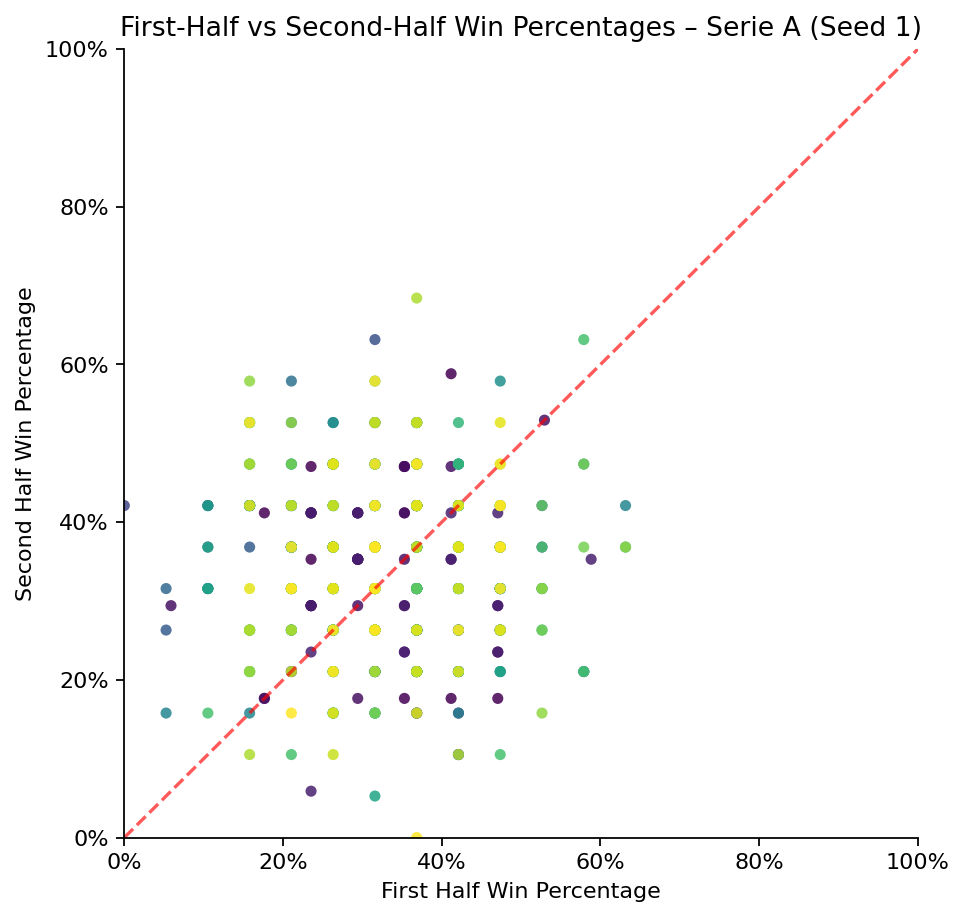

The table this chart was drawn from, first rows:
league, season, team, first_half_win_pct, second_half_win_pct, n_first, n_second
Serie A, 2000, ATA, 0.2353, 0.2941, 17.0, 17.0
Serie A, 2000, BARI, 0.3529, 0.4706, 17.0, 17.0
Serie A, 2000, BOLG, 0.4706, 0.1765, 17.0, 17.0
Serie A, 2000, BRES, 0.2353, 0.4706, 17.0, 17.0
Serie A, 2000, FIO, 0.2353, 0.3529, 17.0, 17.0
Serie A, 2000, INT, 0.3529, 0.2941, 17.0, 17.0
Serie A, 2000, JUV, 0.1765, 0.4118, 17.0, 17.0
Serie A, 2000, LAZ, 0.4118, 0.5882, 17.0, 17.0
Serie A, 2000, LEC, 0.2941, 0.3529, 17.0, 17.0
Serie A, 2000, MIL, 0.3529, 0.4118, 17.0, 17.0
Serie A, 2000, NAP, 0.4118, 0.1765, 17.0, 17.0
Serie A, 2000, PAR, 0.2353, 0.2941, 17.0, 17.0
Serie A, 2000, PER, 0.2941, 0.3529, 17.0, 17.0
Serie A, 2000, REG, 0.2353, 0.4118, 17.0, 17.0
Serie A, 2000, ROM, 0.2941, 0.4118, 17.0, 17.0
Serie A, 2000, UDI, 0.3529, 0.4706, 17.0, 17.0
Serie A, 2000, VER, 0.3529, 0.1765, 17.0, 17.0
Serie A, 2000, VIC, 0.4706, 0.2353, 17.0, 17.0
Serie A, 2001, ATA, 0.2353, 0.4118, 17.0, 17.0
Serie A, 2001, BOLG, 0.2941, 0.3529, 17.0, 17.0
Serie A, 2001, BRES, 0.2941, 0.2941, 17.0, 17.0
Serie A, 2001, CHI, 0.2353, 0.4118, 17.0, 17.0
Serie A, 2001, FIO, 0.4118, 0.3529, 17.0, 17.0
Serie A, 2001, INT, 0.1765, 0.1765, 17.0, 17.0
Serie A, 2001, JUV, 0.2941, 0.3529, 17.0, 17.0
Serie A, 2001, LAZ, 0.4706, 0.2941, 17.0, 17.0
Serie A, 2001, LEC, 0.2353, 0.2941, 17.0, 17.0
Serie A, 2001, MIL, 0.1765, 0.1765, 17.0, 17.0
Serie A, 2001, PAR, 0.3529, 0.4706, 17.0, 17.0
Serie A, 2001, PER, 0.3529, 0.3529, 17.0, 17.0
Serie A, 2001, PIA, 0.05882, 0.2941, 17.0, 17.0
Serie A, 2001, ROM, 0.5294, 0.5294, 17.0, 17.0
Serie A, 2001, TOR, 0.3529, 0.4118, 17.0, 17.0
Serie A, 2001, UDI, 0.2941, 0.4118, 17.0, 17.0
Serie A, 2001, VEN, 0.4118, 0.4706, 17.0, 17.0
Serie A, 2001, VER, 0.2941, 0.1765, 17.0, 17.0
Serie A, 2002, ATA, 0.4118, 0.4118, 17.0, 17.0
Serie A, 2002, BOLG, 0.5882, 0.3529, 17.0, 17.0
Serie A, 2002, BRES, 0.2353, 0.2941, 17.0, 17.0
Serie A, 2002, CHI, 0.2941, 0.4118, 17.0, 17.0
Serie A, 2002, COM, 0.3529, 0.2941, 17.0, 17.0
Serie A, 2002, EMP, 0.3529, 0.2353, 17.0, 17.0
Serie A, 2002, INT, 0.2353, 0.4118, 17.0, 17.0
Serie A, 2002, JUV, 0.2941, 0.4118, 17.0, 17.0
Serie A, 2002, LAZ, 0.4706, 0.2941, 17.0, 17.0
Serie A, 2002, MIL, 0.2941, 0.3529, 17.0, 17.0
Serie A, 2002, MOD, 0.2353, 0.2353, 17.0, 17.0
Serie A, 2002, PAR, 0.3529, 0.2353, 17.0, 17.0
Serie A, 2002, PER, 0.2941, 0.3529, 17.0, 17.0
Serie A, 2002, PIA, 0.2353, 0.05882, 17.0, 17.0
Serie A, 2002, REG, 0.2941, 0.3529, 17.0, 17.0
Serie A, 2002, ROM, 0.4118, 0.3529, 17.0, 17.0
Serie A, 2002, TOR, 0.4706, 0.2353, 17.0, 17.0
Serie A, 2002, UDI, 0.4706, 0.4118, 17.0, 17.0
Serie A, 2005, ASC, 0.3684, 0.2632, 19.0, 19.0
Serie A, 2005, CAG, 0.3684, 0.4737, 19.0, 19.0
Serie A, 2005, CHI, 0.5263, 0.3684, 19.0, 19.0
Serie A, 2005, EMP, 0.4211, 0.1053, 19.0, 19.0
Serie A, 2005, FIO, 0.2105, 0.4211, 19.0, 19.0
Serie A, 2005, INT, 0.3684, 0.2105, 19.0, 19.0
... 394 more rows
